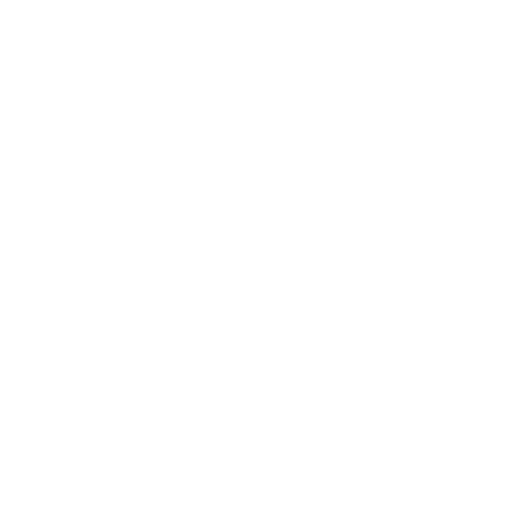
t = 0.00 s
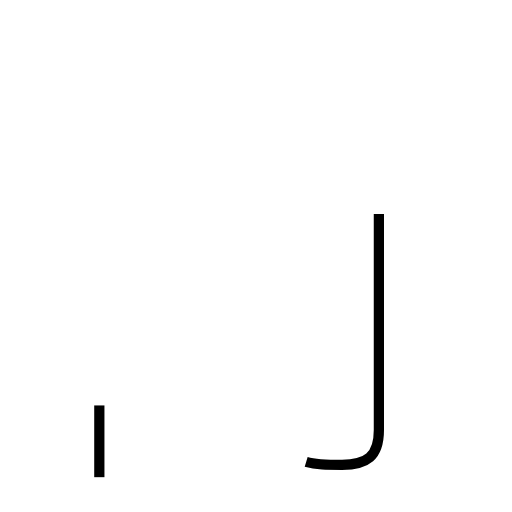
t = 1.12 s
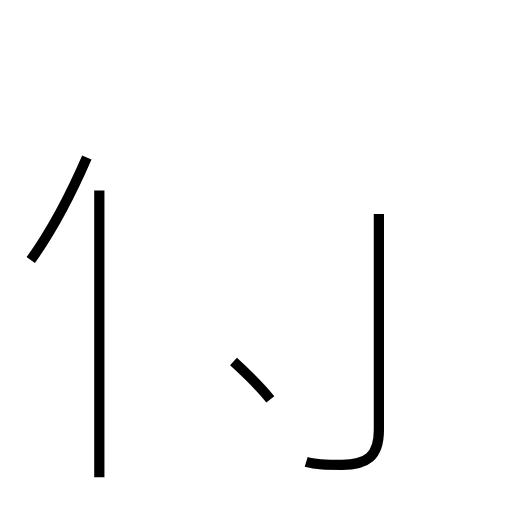
t = 2.25 s
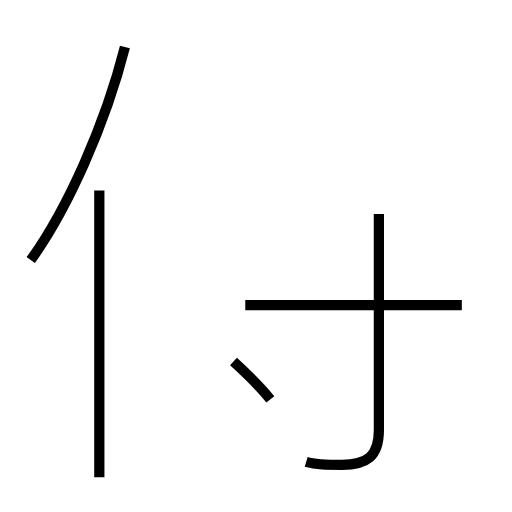
t = 3.23 s
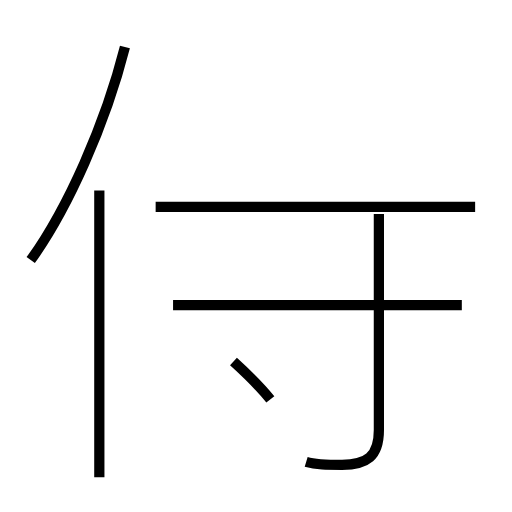
t = 4.38 s
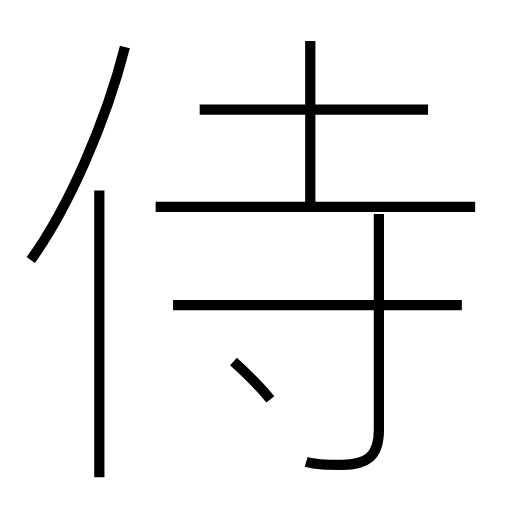
t = 5.53 s

The animated SVG that drew these frames (rendered in a browser with its animation timeline set to each time). Animation: 8 SMIL elements (animate=8); one cycle of 5.53 s.

<?xml version='1.0' encoding='utf-8'?>
<svg viewBox="0.0 -6.0 50.0 50.0" version="1.1" xmlns="http://www.w3.org/2000/svg"><rect x="-1000" y="-1000" width="2000" height="2000" stroke="white" fill="white" /><g style="fill:none;stroke:#000000;stroke-width:1"><path d="M 29.9 1.1 C 30.9 1.4 31.9 1.4 33.4 1.4 C 35.8 1.4 37.0 0.6 37.0 -2.0 L 37.0 -23.1 " transform="translate(0.0 38.0)" stroke-dasharray="30.39319332122333" stroke-dashoffset="30.39319332122333"><animate attributeName="stroke-dashoffset" from="30.39319332122333" to="0" dur="0.9117957996366999s" begin="0s" fill="freeze" /></path><path d="M 9.7 2.6 L 9.7 -25.4 " transform="translate(0.0 38.0)" stroke-dasharray="28.0" stroke-dashoffset="28.0"><animate attributeName="stroke-dashoffset" from="28.0" to="0" dur="0.84s" begin="0.9117957996366999s" fill="freeze" /></path><path d="M 26.4 -5.0 C 25.2 -6.5 23.9 -7.7 22.8 -8.7 " transform="translate(0.0 38.0)" stroke-dasharray="5.168215695015224" stroke-dashoffset="5.168215695015224"><animate attributeName="stroke-dashoffset" from="5.168215695015224" to="0" dur="0.15504647085045672s" begin="1.7517957996367s" fill="freeze" /></path><path d="M 3.0 -18.6 C 6.6 -23.6 10.3 -31.9 12.2 -39.4 " transform="translate(0.0 38.0)" stroke-dasharray="22.857220096315505" stroke-dashoffset="22.857220096315505"><animate attributeName="stroke-dashoffset" from="22.857220096315505" to="0" dur="0.6857166028894651s" begin="1.9068422704871566s" fill="freeze" /></path><path d="M 45.1 -14.2 L 16.9 -14.2 " transform="translate(0.0 38.0)" stroke-dasharray="28.200000000000003" stroke-dashoffset="28.200000000000003"><animate attributeName="stroke-dashoffset" from="28.200000000000003" to="0" dur="0.8460000000000001s" begin="2.5925588733766216s" fill="freeze" /></path><path d="M 46.4 -23.8 L 15.2 -23.8 " transform="translate(0.0 38.0)" stroke-dasharray="31.2" stroke-dashoffset="31.2"><animate attributeName="stroke-dashoffset" from="31.2" to="0" dur="0.9359999999999999s" begin="3.4385588733766217s" fill="freeze" /></path><path d="M 30.3 -23.9 L 30.3 -40.0 " transform="translate(0.0 38.0)" stroke-dasharray="16.1" stroke-dashoffset="16.1"><animate attributeName="stroke-dashoffset" from="16.1" to="0" dur="0.48300000000000004s" begin="4.374558873376621s" fill="freeze" /></path><path d="M 41.8 -33.3 L 19.5 -33.3" transform="translate(0.0 38.0)" stroke-dasharray="22.299999999999997" stroke-dashoffset="22.299999999999997"><animate attributeName="stroke-dashoffset" from="22.299999999999997" to="0" dur="0.6689999999999999s" begin="4.857558873376621s" fill="freeze" /></path></g></svg>
